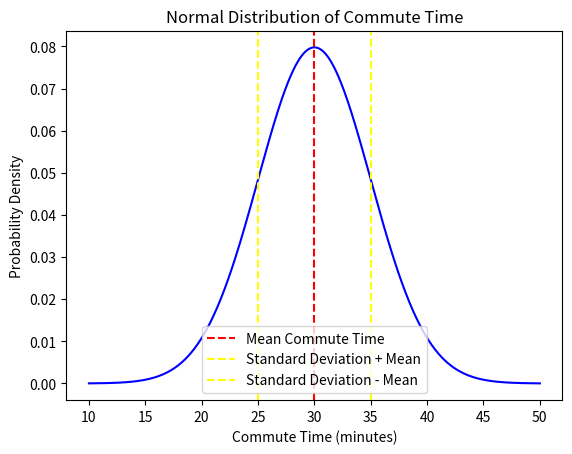

The script that saved this image:
"""
Bell shaped curve
common prabability distrubution a central average or mean its often called a bail curve
because its shape which is symmetric



Suppose the average commute time to work is 30 min, with a std
deviation of 5 min.
1.Generate a distribution of commuting times
2.Calculate the probability of commuting times falling
within certain ranges.'''
"""


import numpy as np
import matplotlib.pyplot as plt
from scipy.stats import norm

mean_avg = 30
std = 5

comm_time = np.linspace(10,50, 1000)

PDF = norm.pdf(comm_time, mean_avg, std)

plt.plot(comm_time,PDF, color='blue')
plt.title("Normal Distribution of Commute Time")
plt.xlabel("Commute Time (minutes)")
plt.ylabel("Probability Density")
plt.axvline(mean_avg, color='red', linestyle='--', label='Mean Commute Time')
plt.axvline(mean_avg+std, color='yellow', linestyle='--', label='Standard Deviation + Mean')
plt.axvline(mean_avg-std, color='yellow', linestyle='--', label='Standard Deviation - Mean')

plt.legend()
plt.show()

print(PDF)

